The GitHub repository Raihan-Moosa/Brain-Tumor-MRI-Classification-ACML- contains a labelled image folder "ROI" with 4 categories: glioma, meningioma, no tumor, pituitary tumor. Examples follow, each with its label.

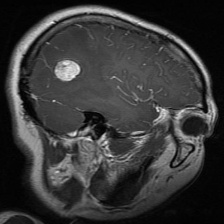
Label: glioma

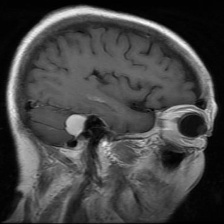
Label: meningioma

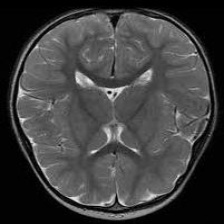
Label: no tumor

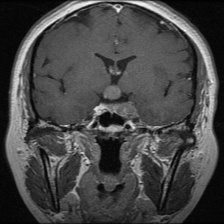
Label: pituitary tumor

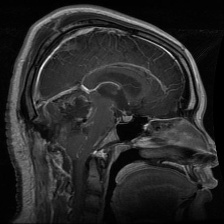
Label: glioma

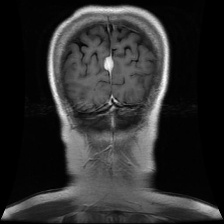
Label: meningioma
